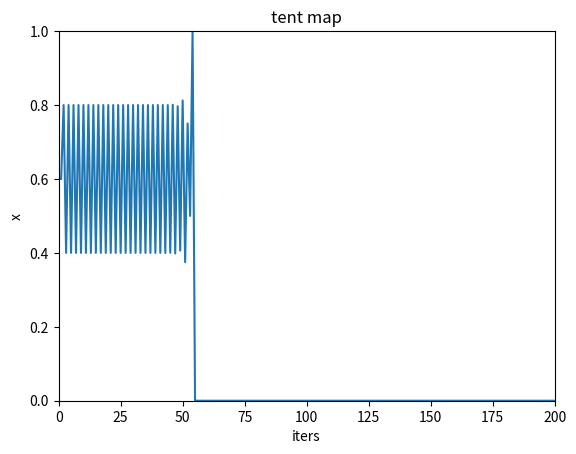

The script that saved this image:
import numpy as np
import matplotlib.pyplot as plt
def tentmap12(alpha, x0, max_g):
    """
    tent map 函数
    :param alpha:0到1之间的参数
    :param x0: 初值
    :param max_g: 迭代次数
    :return: 函数值
    """
    x = x0
    x_list = []
    for i in max_g:
        if x < alpha:
            x = x / alpha
        else:
            x = (1 - x) / (1 - alpha)
        x_list.append(x)
    return x_list


def draw12(alpha, x0, iters):
    """
    画出tent map 的图像
    :param alpha:0到1之间的参数
    :param x0:初值
    :param iters:迭代次数
    :return:图像
    """
    max_g = np.linspace(1, iters, num=iters)
    x_list = tentmap12(alpha, x0, max_g)
    plt.plot(max_g, x_list)
    plt.title('tent map')
    plt.xlabel('iters')
    plt.ylabel('x')
    plt.xlim(0, 200)
    plt.ylim(0, 1)
    plt.show()


draw12(0.5, 0.3, 200)